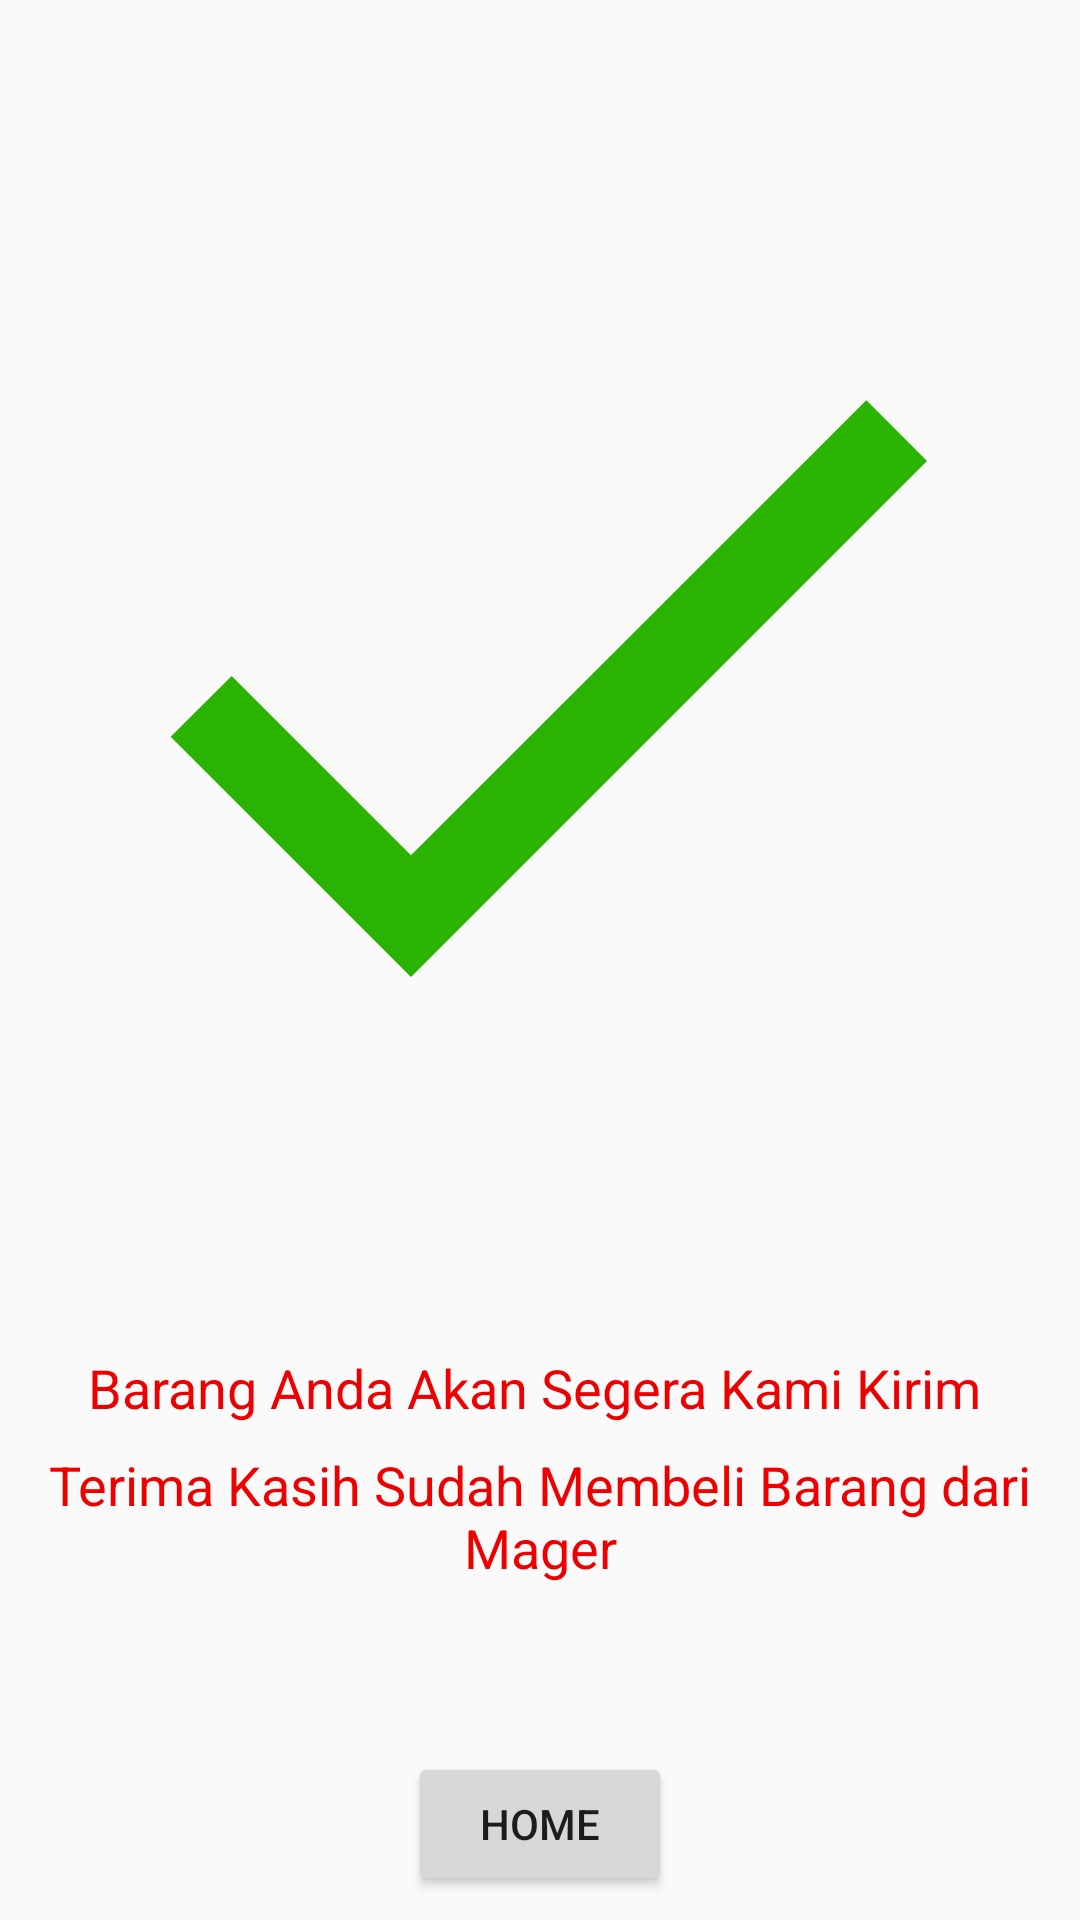

Produce the Android XML layout that renders to this screen, including the resource entries it uses.
<!-- AndroidManifest.xml: application theme AppTheme -->
<!-- res/layout/activity_confirm_purchase.xml -->
<?xml version="1.0" encoding="utf-8"?>
<android.support.constraint.ConstraintLayout xmlns:android="http://schemas.android.com/apk/res/android"
    xmlns:app="http://schemas.android.com/apk/res-auto"
    xmlns:tools="http://schemas.android.com/tools"
    android:layout_width="match_parent"
    android:layout_height="match_parent"
    tools:context="com.lvxv.billy.mager.ConfirmPurchaseActivity">

    <ImageView
        android:id="@+id/imageView"
        android:layout_width="0dp"
        android:layout_height="0dp"
        android:layout_marginBottom="8dp"
        android:layout_marginEnd="8dp"
        android:layout_marginStart="8dp"
        android:layout_marginTop="8dp"
        app:layout_constraintBottom_toTopOf="@+id/textView"
        app:layout_constraintEnd_toEndOf="parent"
        app:layout_constraintStart_toStartOf="parent"
        app:layout_constraintTop_toTopOf="parent"
        app:srcCompat="@drawable/ic_check_black_24dp" />

    <TextView
        android:id="@+id/textView"
        android:layout_width="0dp"
        android:layout_height="wrap_content"
        android:layout_marginBottom="8dp"
        android:layout_marginEnd="8dp"
        android:layout_marginStart="8dp"
        android:text="Barang Anda Akan Segera Kami Kirim "
        android:textAlignment="center"
        android:textColor="@color/colorAccent"
        android:textSize="18sp"
        app:layout_constraintBottom_toTopOf="@+id/textView2"
        app:layout_constraintEnd_toEndOf="parent"
        app:layout_constraintHorizontal_bias="0.348"
        app:layout_constraintStart_toStartOf="parent" />

    <Button
        android:id="@+id/button3"
        android:layout_width="wrap_content"
        android:layout_height="wrap_content"
        android:layout_marginBottom="8dp"
        android:layout_marginEnd="8dp"
        android:layout_marginStart="8dp"
        android:onClick="home"
        android:text="Home"
        app:layout_constraintBottom_toBottomOf="parent"
        app:layout_constraintEnd_toEndOf="parent"
        app:layout_constraintStart_toStartOf="parent" />

    <TextView
        android:id="@+id/textView2"
        android:layout_width="0dp"
        android:layout_height="wrap_content"
        android:layout_marginBottom="56dp"
        android:layout_marginEnd="8dp"
        android:layout_marginStart="8dp"
        android:text="Terima Kasih Sudah Membeli Barang dari Mager"
        android:textAlignment="center"
        android:textColor="@color/colorAccent"
        android:textSize="18sp"
        app:layout_constraintBottom_toTopOf="@+id/button3"
        app:layout_constraintEnd_toEndOf="parent"
        app:layout_constraintHorizontal_bias="0.548"
        app:layout_constraintStart_toStartOf="parent" />
</android.support.constraint.ConstraintLayout>
<!-- resources referenced by this layout -->
<resources>
  <color name="colorAccent">#ee0000</color>
  <!-- drawable ic_check_black_24dp (drawable) -->
  <vector xmlns:android="http://schemas.android.com/apk/res/android"
          android:width="24dp"
          android:height="24dp"
          android:viewportWidth="24.0"
          android:viewportHeight="24.0">
      <path
          android:fillColor="#2ab300"
          android:pathData="M9,16.17L4.83,12l-1.42,1.41L9,19 21,7l-1.41,-1.41z"/>
  </vector>
  <style name="AppTheme" parent="Theme.AppCompat.Light.DarkActionBar">
          
          <item name="colorPrimary">@color/colorPrimary</item>
          <item name="colorPrimaryDark">@color/colorPrimaryDark</item>
          <item name="colorAccent">@color/colorAccent</item>
      </style>
  <color name="colorPrimary">#fb6d00</color>
  <color name="colorPrimaryDark">#bd5200</color>
</resources>
